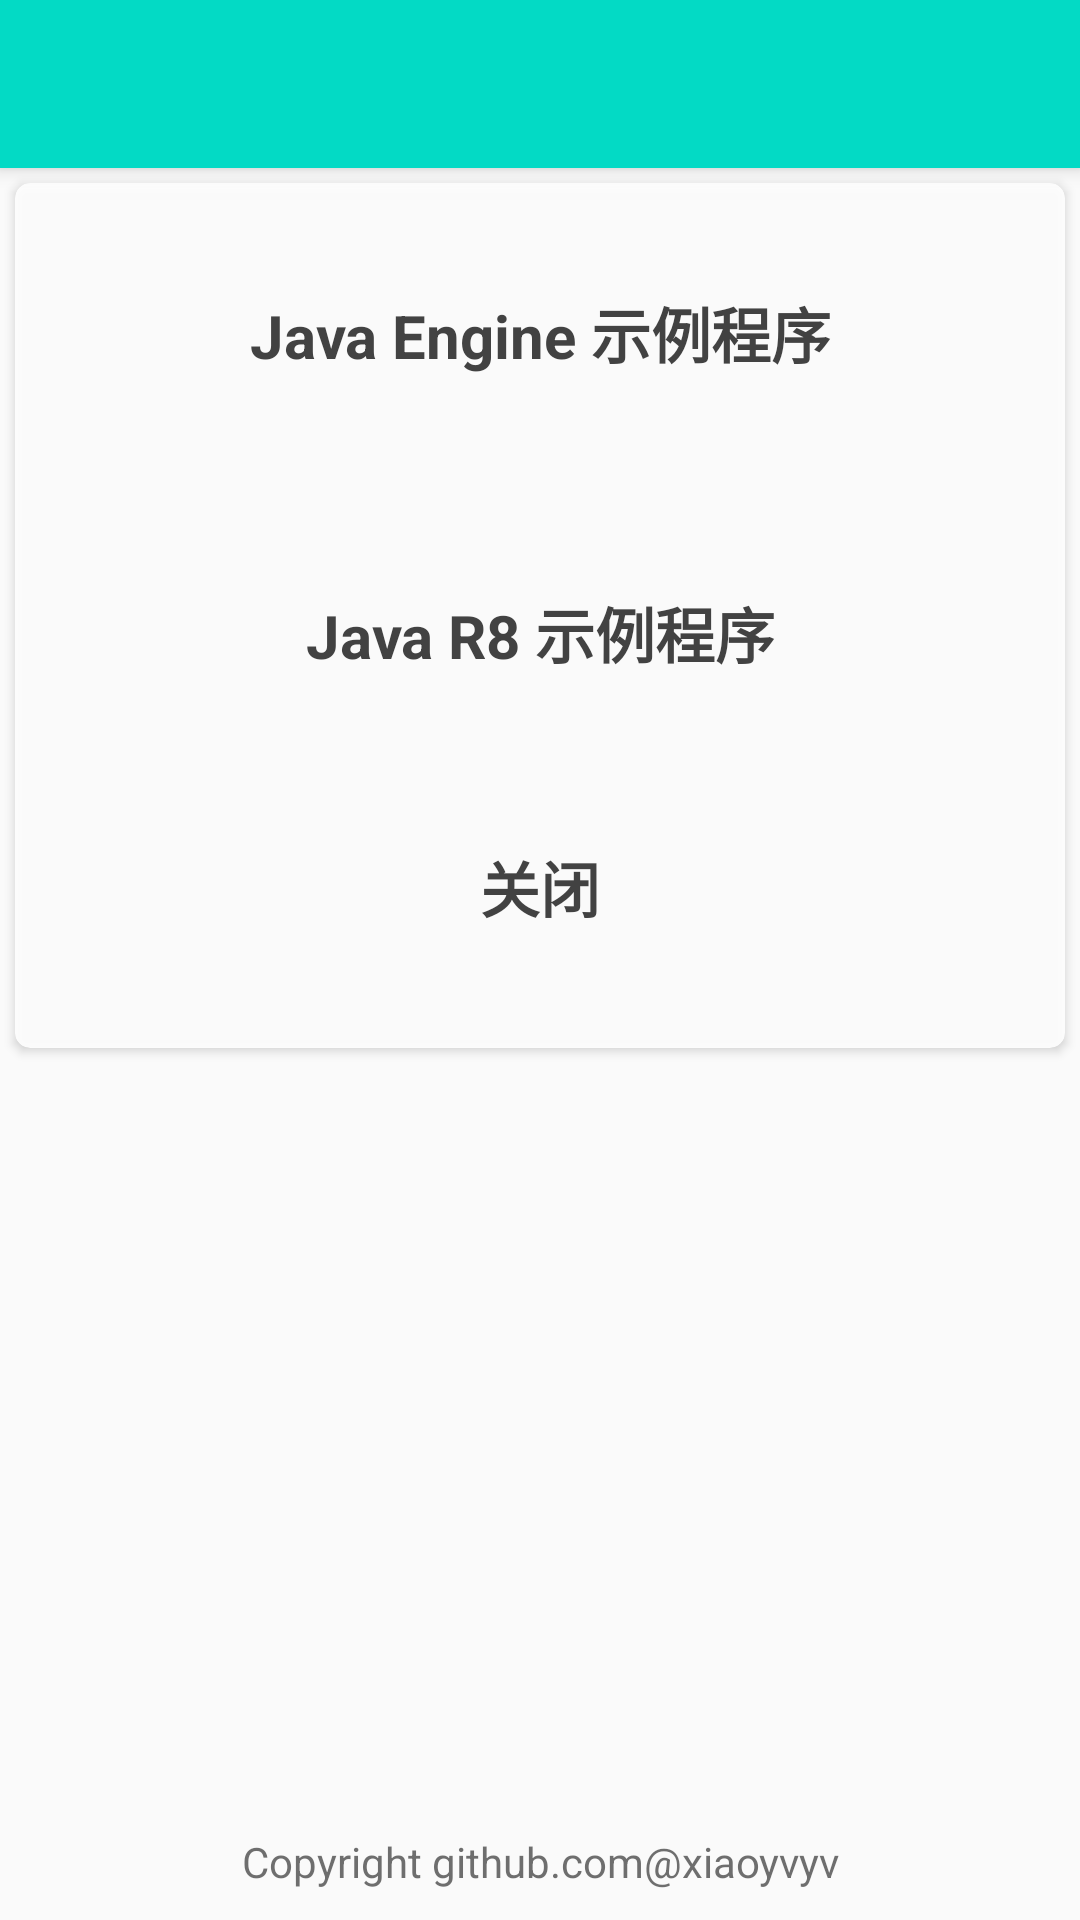

Reconstruct the res/layout file that produces this screen, plus the resources it refers to.
<!-- AndroidManifest.xml: application theme AppTheme.NoActionBar -->
<!-- res/layout/activity_main.xml -->
<?xml version="1.0" encoding="utf-8"?>
<androidx.coordinatorlayout.widget.CoordinatorLayout xmlns:android="http://schemas.android.com/apk/res/android"
    xmlns:app="http://schemas.android.com/apk/res-auto"
    xmlns:tools="http://schemas.android.com/tools"
    android:layout_width="match_parent"
    android:layout_height="match_parent"
    tools:context=".MainActivity">

    <com.google.android.material.appbar.AppBarLayout
        android:layout_width="match_parent"
        android:layout_height="wrap_content"
        android:theme="@style/AppTheme.AppBarOverlay">

        <androidx.appcompat.widget.Toolbar
            android:id="@+id/toolbar"
            android:layout_width="match_parent"
            android:layout_height="?attr/actionBarSize"
            android:background="?attr/colorPrimary"
            app:popupTheme="@style/AppTheme.PopupOverlay" />

    </com.google.android.material.appbar.AppBarLayout>

    <androidx.core.widget.NestedScrollView
        android:layout_width="match_parent"
        android:layout_height="match_parent"
        app:layout_behavior="com.google.android.material.appbar.AppBarLayout$ScrollingViewBehavior">

        <androidx.cardview.widget.CardView
            android:layout_width="match_parent"
            android:layout_height="wrap_content"
            android:layout_margin="5dp"
            android:alpha="0.9"
            app:cardBackgroundColor="#FFFFFF"
            app:cardCornerRadius="5dp">

            <androidx.appcompat.widget.LinearLayoutCompat
                android:layout_width="match_parent"
                android:layout_height="wrap_content"
                android:orientation="vertical">

                <androidx.appcompat.widget.AppCompatTextView
                    android:layout_width="match_parent"
                    android:layout_height="100dp"
                    android:background="?attr/selectableItemBackground"
                    android:clickable="true"
                    android:focusable="true"
                    android:gravity="center"
                    android:onClick="openSingleActivity"
                    android:text="Java Engine 示例程序"
                    android:textColor="#333333"
                    android:textSize="20sp"
                    android:textStyle="bold" />


                <androidx.appcompat.widget.AppCompatTextView
                    android:layout_width="match_parent"
                    android:layout_height="100dp"
                    android:background="?attr/selectableItemBackground"
                    android:clickable="true"
                    android:focusable="true"
                    android:gravity="center"
                    android:onClick="testR8"
                    android:text="Java R8 示例程序"
                    android:textColor="#333333"
                    android:textSize="20sp"
                    android:textStyle="bold" />


                <androidx.appcompat.widget.AppCompatTextView
                    android:layout_width="match_parent"
                    android:id="@+id/tv_close"
                    android:layout_height="wrap_content"
                    android:background="?attr/selectableItemBackground"
                    android:clickable="true"
                    android:focusable="true"
                    android:gravity="center"
                    android:paddingVertical="20dp"
                    android:text="关闭"
                    android:textColor="#333333"
                    android:textSize="20sp"
                    android:textStyle="bold" />

                <androidx.appcompat.widget.AppCompatTextView
                    android:id="@+id/tv_print"
                    android:layout_width="match_parent"
                    android:layout_height="wrap_content" />
            </androidx.appcompat.widget.LinearLayoutCompat>
        </androidx.cardview.widget.CardView>
    </androidx.core.widget.NestedScrollView>


    <androidx.appcompat.widget.AppCompatTextView
        android:layout_width="match_parent"
        android:layout_height="wrap_content"
        android:layout_gravity="bottom"
        android:alpha="0.7"
        android:background="?attr/selectableItemBackground"
        android:clickable="true"
        android:focusable="true"
        android:gravity="center"
        android:onClick="openGithub"
        android:padding="10dp"
        android:text="Copyright github.com@xiaoyvyv"
        android:textColor="#333333"
        android:textSize="14sp"
        tools:ignore="HardcodedText" />
</androidx.coordinatorlayout.widget.CoordinatorLayout>
<!-- resources referenced by this layout -->
<resources>
  <style name="AppTheme.AppBarOverlay" parent="ThemeOverlay.AppCompat.Dark.ActionBar" />
  <style name="AppTheme.PopupOverlay" parent="ThemeOverlay.AppCompat.Light" />
  <style name="AppTheme.NoActionBar">
          <item name="windowActionBar">false</item>
          <item name="windowNoTitle">true</item>
      </style>
</resources>
